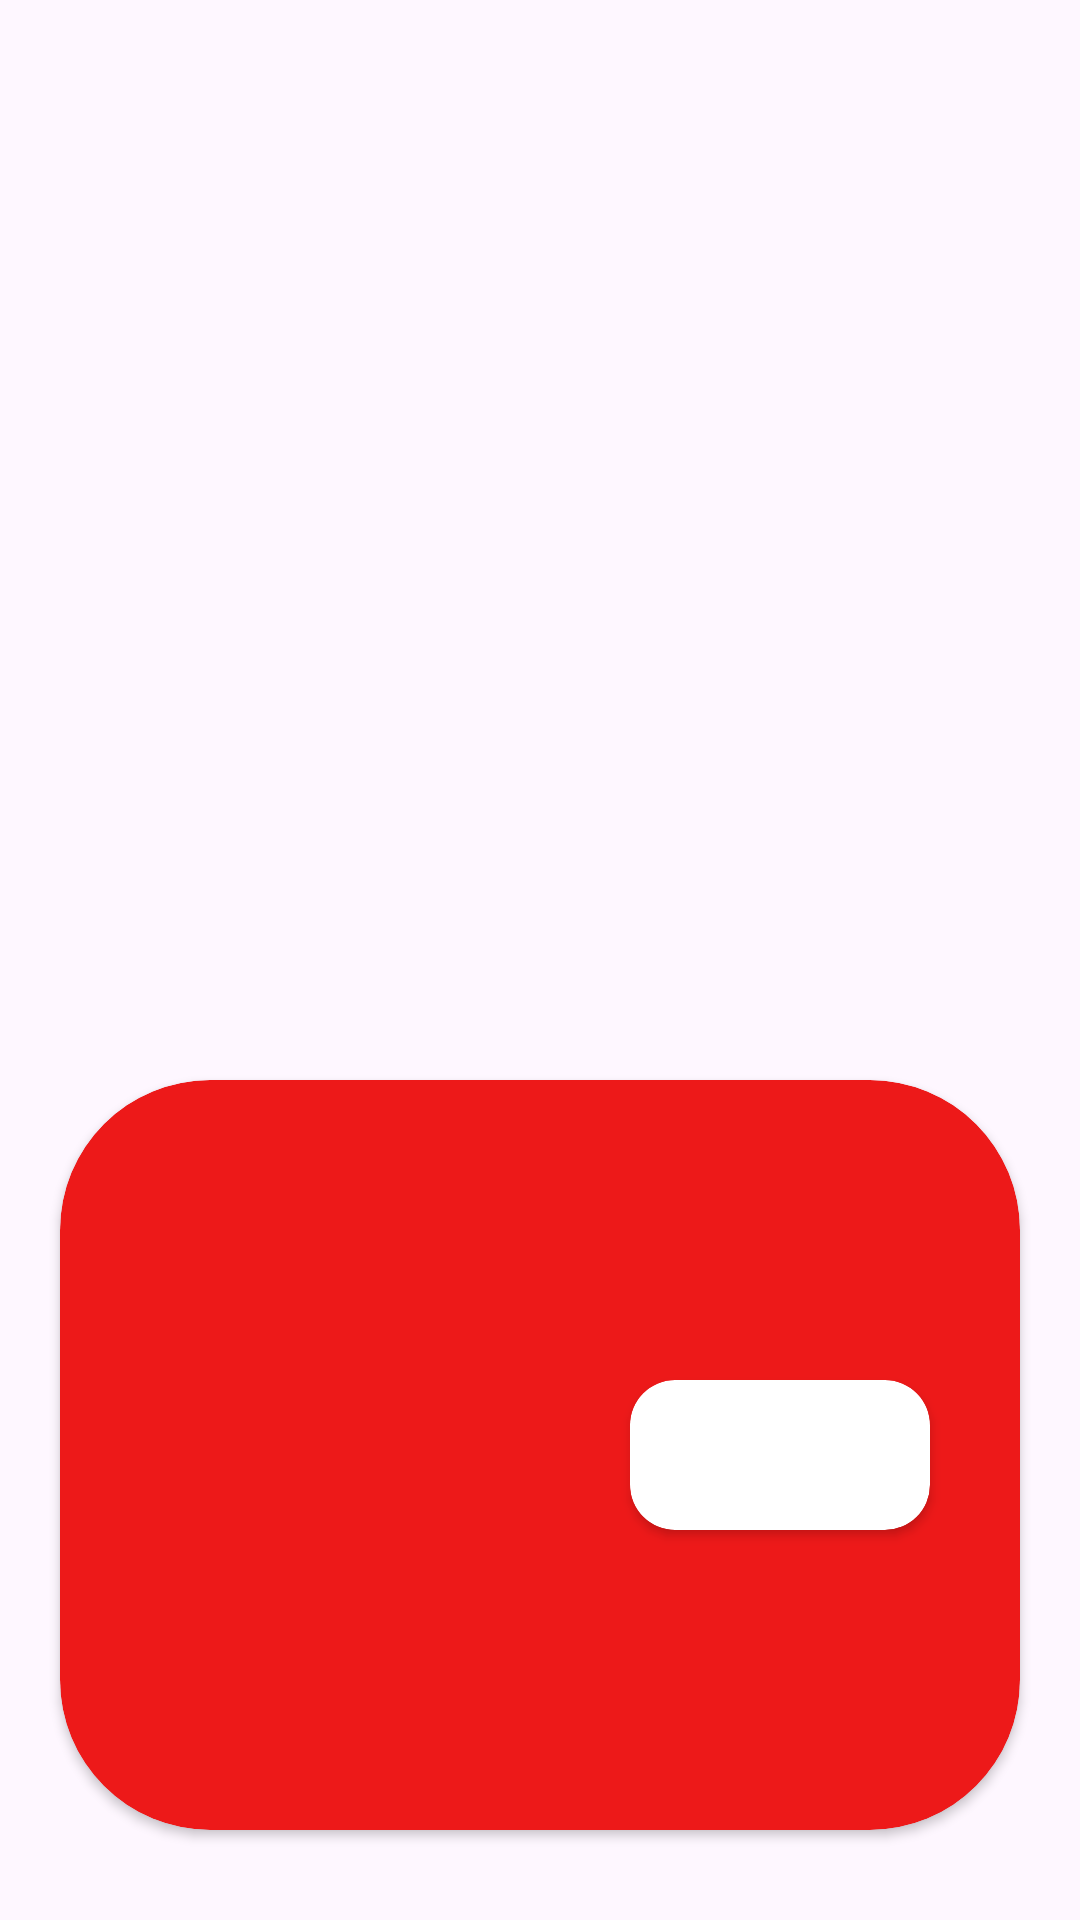

Produce the Android XML layout that renders to this screen, including the resource entries it uses.
<!-- AndroidManifest.xml: application theme Theme.Constraintlayoutfragmentfollowup -->
<!-- res/layout/fragment_fifth.xml -->
<?xml version="1.0" encoding="utf-8"?>
<FrameLayout xmlns:android="http://schemas.android.com/apk/res/android"
    xmlns:tools="http://schemas.android.com/tools"
    android:layout_width="match_parent"
    android:layout_height="match_parent"
    xmlns:app="http://schemas.android.com/apk/res-auto"
    tools:context=".Fifth">

    <androidx.constraintlayout.widget.ConstraintLayout
        android:layout_width="match_parent"
        android:layout_height="match_parent">

        <androidx.cardview.widget.CardView
            android:id="@+id/cardView6"
            android:layout_width="match_parent"
            android:layout_height="@dimen/big_card_component_height"
            android:layout_marginStart="@dimen/card_side_margin"
            android:layout_marginEnd="@dimen/card_side_margin"
            android:layout_marginBottom="30dp"
            app:cardBackgroundColor="@color/main_card"
            app:cardCornerRadius="@dimen/big_card_component_corner_radius"
            app:layout_constraintBottom_toBottomOf="parent"
            app:layout_constraintEnd_toEndOf="parent"
            app:layout_constraintStart_toStartOf="parent">

            <androidx.constraintlayout.widget.ConstraintLayout
                android:layout_width="match_parent"
                android:layout_height="match_parent">

                <androidx.cardview.widget.CardView
                    android:layout_width="@dimen/small_card_width"
                    android:layout_height="@dimen/small_card_height"
                    android:layout_marginEnd="30dp"
                    app:cardCornerRadius="@dimen/small_card_border_radius"
                    app:layout_constraintBottom_toBottomOf="parent"
                    app:layout_constraintEnd_toEndOf="parent"
                    app:layout_constraintTop_toTopOf="parent" />
            </androidx.constraintlayout.widget.ConstraintLayout>
        </androidx.cardview.widget.CardView>

    </androidx.constraintlayout.widget.ConstraintLayout>
</FrameLayout>
<!-- resources referenced by this layout -->
<resources>
  <color name="main_card">#ED1919</color>
  <dimen name="big_card_component_corner_radius">50dp</dimen>
  <dimen name="big_card_component_height">250dp</dimen>
  <dimen name="card_side_margin">20dp</dimen>
  <dimen name="small_card_border_radius">15dp</dimen>
  <dimen name="small_card_height">50dp</dimen>
  <dimen name="small_card_width">100dp</dimen>
  <style name="Theme.Constraintlayoutfragmentfollowup" parent="Base.Theme.Constraintlayoutfragmentfollowup" />
  <style name="Base.Theme.Constraintlayoutfragmentfollowup" parent="Theme.Material3.DayNight.NoActionBar">
          
          
      </style>
</resources>
